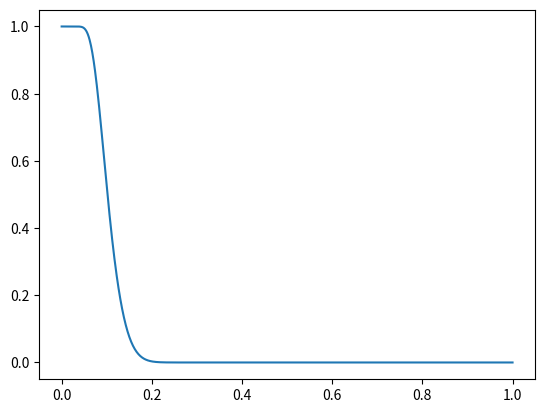

This chart was generated by the following Python code:
import numpy as np
import matplotlib.pyplot as plt
from scipy.stats import norm

def probability_reject_H0(n1, c1, r1, n2, r2, p=0.1):
    # 在第一轮直接拒绝的概率
    z1 = (r1 - p) / np.sqrt(p * (1 - p) / n1)
    prob_direct_reject = 1 - norm.cdf(z1)
    
    # 在第二轮拒绝的概率
    z2 = (r2 - p) / np.sqrt(p * (1 - p) / n2)
    prob_reject_2nd_round = (norm.cdf((r1 - p) / np.sqrt(p * (1 - p) / n1)) - 
                            norm.cdf((c1 - p) / np.sqrt(p * (1 - p) / n1))) * (1 - norm.cdf(z2))
    
    return prob_direct_reject + prob_reject_2nd_round


# 计算接受H1的概率 (第二类错误)
def probability_accept_H1(n1, c1, r1, n2, r2, p=0.1):
    # 在第一轮直接接受的概率
    z1 = (c1 - p) / np.sqrt(p * (1 - p) / n1)
    prob_direct_accept = norm.cdf(z1)
    
    # 在第二轮接受的概率
    z2 = (r2 - p) / np.sqrt(p * (1 - p) / n2)
    prob_accept_2nd_round = (norm.cdf((r1 - p) / np.sqrt(p * (1 - p) / n1)) - 
                           norm.cdf((c1 - p) / np.sqrt(p * (1 - p) / n1))) * norm.cdf(z2)
    
    return prob_direct_accept + prob_accept_2nd_round

n1= 100
c1= 0.05
r1= 0.20
n2= 100
r2= 0.1

# 绘制函数在p取 0 ~ 1 之间的图像
p = np.linspace(0, 1, 1000)
prob = probability_accept_H1(n1, c1, r1, n2, r2, p)

# 绘制图像
plt.plot(p, prob)
plt.show()

# print(probability_reject_H1(n1, c1, r1, n2, r2, 0.1))
# print(probability_accept_H1(n1, c1, r1, n2, r2, 0.1)+probability_reject_H0(n1, c1, r1, n2, r2, 0.05))
